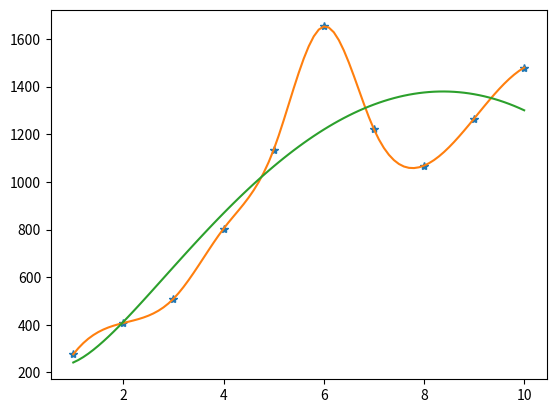

The matplotlib source for this figure:
from numpy import array, zeros, ones, identity, diag, linspace, sqrt
from numpy.linalg import norm, eigvals, cond, lstsq
from matplotlib.pyplot import plot
from scipy.linalg import lu, qr
from scipy.interpolate import CubicSpline

tdat = linspace(1, 10, 10)
ydat = array([275.99, 407.67, 509.42, 803.62, 1135, 1652.7, 1221.6, 1068.3, 1265.7, 1480])

teval = linspace(1.5, 9.5, 9)
pp = CubicSpline(tdat, ydat)
yspteval = pp(teval)

A = ones((10, 4))
A[:, 1] = sqrt(tdat)
A[:, 2] = tdat
A[:, 3] = tdat**2

xls = lstsq(A, ydat)[0]
yteval = xls[0] + xls[1] * sqrt(teval) + xls[2] * teval + xls[3] * teval**2

tplt = linspace(1, 10, 91)

ypltspline = pp(tplt)
ypltls = xls[0] + xls[1] * sqrt(tplt) + xls[2] * tplt + xls[3] * tplt**2
plot(tdat,ydat,'*', tplt,ypltspline,tplt,ypltls)